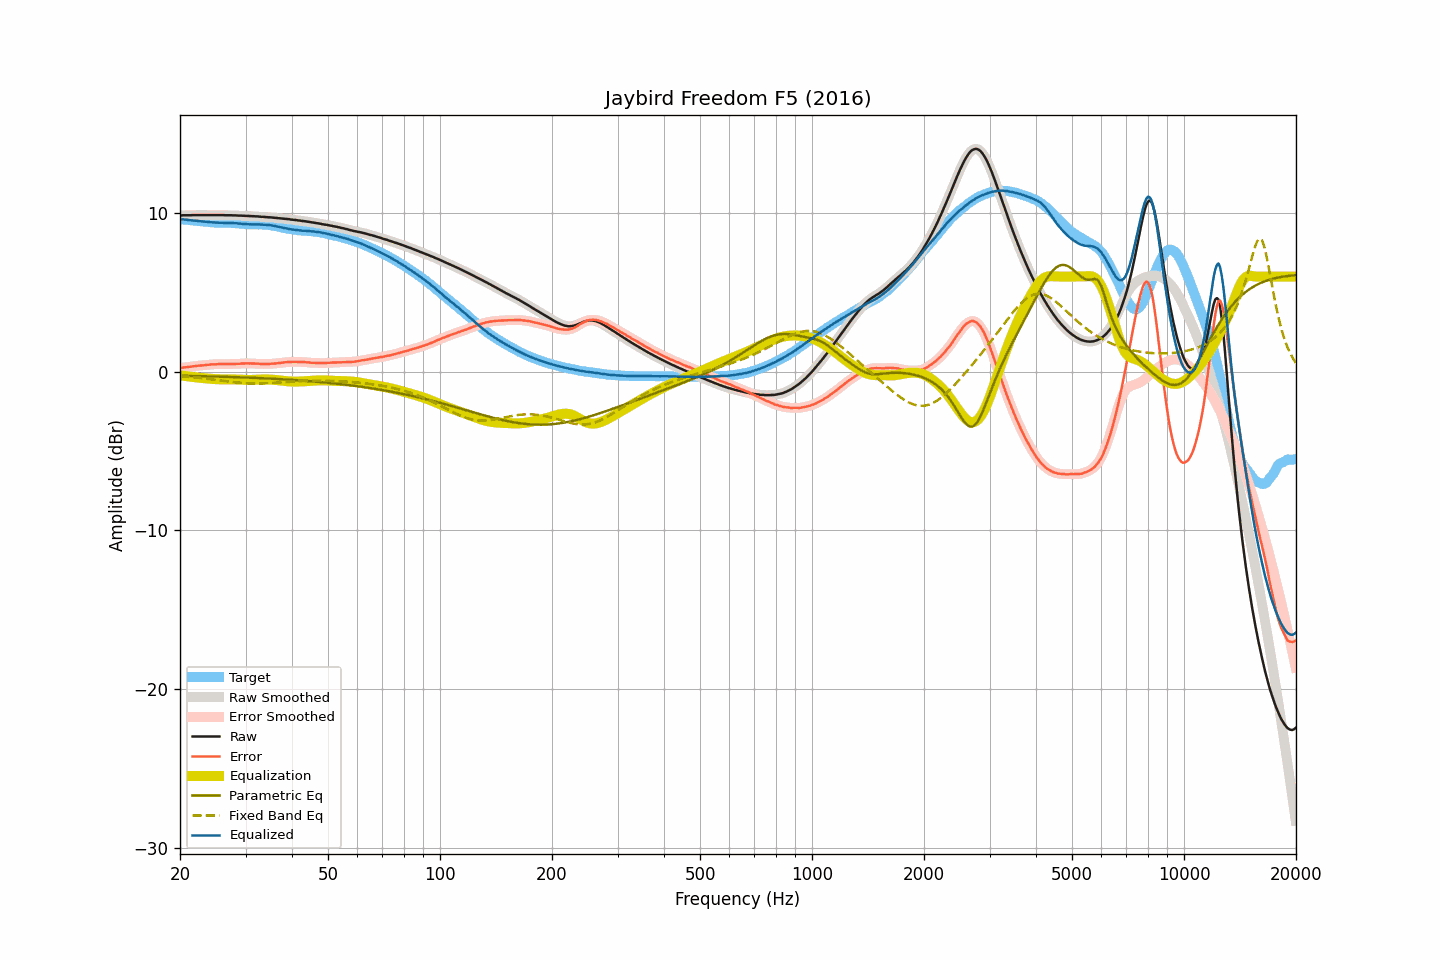

The file beside this chart, header and first rows:
frequency, raw, smoothed, error, error_smoothed, equalization, parametric_eq, fixed_band_eq, equalized_raw, equalized_smoothed, target
20.00, 9.85, 9.85, 0.23, 0.23, -0.23, -0.26, -0.28, 9.62, 9.62, 9.62
20.20, 9.85, 9.85, 0.24, 0.25, -0.24, -0.26, -0.28, 9.61, 9.61, 9.61
20.40, 9.86, 9.86, 0.26, 0.26, -0.26, -0.26, -0.29, 9.60, 9.60, 9.60
20.61, 9.86, 9.86, 0.27, 0.27, -0.27, -0.26, -0.30, 9.59, 9.59, 9.59
20.81, 9.86, 9.86, 0.28, 0.29, -0.28, -0.26, -0.31, 9.58, 9.58, 9.58
21.02, 9.86, 9.86, 0.30, 0.29, -0.30, -0.27, -0.32, 9.56, 9.56, 9.57
21.23, 9.86, 9.86, 0.31, 0.31, -0.31, -0.27, -0.33, 9.55, 9.55, 9.56
21.44, 9.86, 9.86, 0.32, 0.32, -0.32, -0.27, -0.34, 9.54, 9.54, 9.54
21.66, 9.87, 9.87, 0.34, 0.33, -0.34, -0.27, -0.35, 9.54, 9.53, 9.53
21.87, 9.87, 9.87, 0.35, 0.35, -0.35, -0.27, -0.36, 9.52, 9.52, 9.52
22.09, 9.87, 9.87, 0.36, 0.36, -0.36, -0.28, -0.37, 9.51, 9.51, 9.51
22.31, 9.87, 9.87, 0.37, 0.37, -0.37, -0.28, -0.38, 9.50, 9.50, 9.50
22.54, 9.87, 9.87, 0.38, 0.38, -0.38, -0.28, -0.39, 9.49, 9.49, 9.49
22.76, 9.87, 9.87, 0.39, 0.39, -0.39, -0.28, -0.40, 9.48, 9.48, 9.48
22.99, 9.87, 9.87, 0.39, 0.40, -0.40, -0.29, -0.41, 9.47, 9.47, 9.48
23.22, 9.87, 9.87, 0.41, 0.41, -0.41, -0.29, -0.42, 9.46, 9.46, 9.47
23.45, 9.87, 9.87, 0.42, 0.42, -0.42, -0.29, -0.44, 9.45, 9.45, 9.45
23.69, 9.87, 9.87, 0.43, 0.43, -0.43, -0.29, -0.45, 9.44, 9.44, 9.44
23.92, 9.87, 9.87, 0.44, 0.44, -0.44, -0.30, -0.46, 9.43, 9.43, 9.43
24.16, 9.87, 9.87, 0.45, 0.45, -0.45, -0.30, -0.47, 9.42, 9.42, 9.42
24.40, 9.87, 9.87, 0.46, 0.46, -0.46, -0.30, -0.49, 9.42, 9.42, 9.41
24.65, 9.87, 9.87, 0.46, 0.46, -0.46, -0.30, -0.50, 9.41, 9.41, 9.41
24.89, 9.87, 9.87, 0.47, 0.47, -0.47, -0.31, -0.51, 9.40, 9.40, 9.41
25.14, 9.87, 9.87, 0.47, 0.47, -0.47, -0.31, -0.52, 9.40, 9.40, 9.40
25.39, 9.87, 9.87, 0.48, 0.48, -0.48, -0.31, -0.54, 9.39, 9.39, 9.39
25.65, 9.87, 9.87, 0.48, 0.48, -0.48, -0.31, -0.55, 9.39, 9.39, 9.39
25.91, 9.87, 9.87, 0.48, 0.48, -0.48, -0.32, -0.56, 9.39, 9.39, 9.39
26.16, 9.87, 9.87, 0.49, 0.48, -0.48, -0.32, -0.58, 9.39, 9.39, 9.39
26.43, 9.86, 9.86, 0.48, 0.48, -0.48, -0.32, -0.59, 9.38, 9.38, 9.38
26.69, 9.86, 9.86, 0.48, 0.48, -0.48, -0.33, -0.60, 9.38, 9.38, 9.38
26.96, 9.86, 9.86, 0.48, 0.48, -0.48, -0.33, -0.62, 9.38, 9.38, 9.38
27.23, 9.86, 9.86, 0.48, 0.48, -0.48, -0.33, -0.63, 9.38, 9.38, 9.38
27.50, 9.86, 9.86, 0.49, 0.48, -0.48, -0.34, -0.64, 9.38, 9.37, 9.38
27.77, 9.85, 9.86, 0.48, 0.49, -0.49, -0.34, -0.65, 9.37, 9.37, 9.37
28.05, 9.85, 9.85, 0.49, 0.49, -0.49, -0.34, -0.66, 9.36, 9.36, 9.36
28.33, 9.85, 9.85, 0.49, 0.49, -0.49, -0.35, -0.67, 9.36, 9.35, 9.36
28.62, 9.84, 9.85, 0.50, 0.50, -0.50, -0.35, -0.69, 9.34, 9.35, 9.35
28.90, 9.84, 9.84, 0.50, 0.50, -0.50, -0.35, -0.69, 9.34, 9.34, 9.34
29.19, 9.84, 9.84, 0.51, 0.51, -0.51, -0.36, -0.70, 9.33, 9.33, 9.33
29.48, 9.83, 9.83, 0.52, 0.51, -0.51, -0.36, -0.71, 9.32, 9.32, 9.32
29.78, 9.83, 9.83, 0.52, 0.52, -0.52, -0.36, -0.72, 9.31, 9.31, 9.31
30.08, 9.82, 9.82, 0.52, 0.52, -0.52, -0.37, -0.73, 9.30, 9.30, 9.30
30.38, 9.82, 9.82, 0.52, 0.52, -0.52, -0.37, -0.73, 9.30, 9.30, 9.30
30.68, 9.81, 9.81, 0.52, 0.52, -0.52, -0.38, -0.74, 9.29, 9.29, 9.29
30.99, 9.81, 9.81, 0.52, 0.52, -0.52, -0.38, -0.74, 9.29, 9.29, 9.29
31.30, 9.80, 9.80, 0.52, 0.52, -0.52, -0.38, -0.74, 9.28, 9.29, 9.29
31.61, 9.80, 9.80, 0.52, 0.51, -0.51, -0.39, -0.75, 9.29, 9.29, 9.28
31.93, 9.79, 9.79, 0.50, 0.51, -0.51, -0.39, -0.75, 9.28, 9.29, 9.29
32.24, 9.79, 9.79, 0.51, 0.51, -0.50, -0.40, -0.75, 9.29, 9.29, 9.28
32.57, 9.78, 9.78, 0.50, 0.50, -0.50, -0.40, -0.75, 9.28, 9.28, 9.28
32.89, 9.77, 9.77, 0.49, 0.49, -0.49, -0.41, -0.74, 9.28, 9.28, 9.28
33.22, 9.76, 9.76, 0.48, 0.49, -0.49, -0.41, -0.74, 9.27, 9.28, 9.28
33.55, 9.76, 9.76, 0.49, 0.49, -0.49, -0.42, -0.74, 9.27, 9.27, 9.27
33.89, 9.75, 9.75, 0.49, 0.49, -0.49, -0.42, -0.74, 9.27, 9.26, 9.26
34.23, 9.74, 9.74, 0.49, 0.49, -0.49, -0.43, -0.73, 9.25, 9.26, 9.25
34.57, 9.73, 9.73, 0.48, 0.49, -0.49, -0.43, -0.73, 9.24, 9.24, 9.25
34.92, 9.73, 9.73, 0.50, 0.49, -0.49, -0.44, -0.72, 9.24, 9.23, 9.23
35.27, 9.72, 9.72, 0.50, 0.50, -0.50, -0.44, -0.71, 9.22, 9.22, 9.22
35.62, 9.71, 9.71, 0.51, 0.51, -0.51, -0.45, -0.71, 9.20, 9.20, 9.20
35.97, 9.70, 9.70, 0.52, 0.52, -0.52, -0.45, -0.70, 9.18, 9.18, 9.19
... 635 more rows
